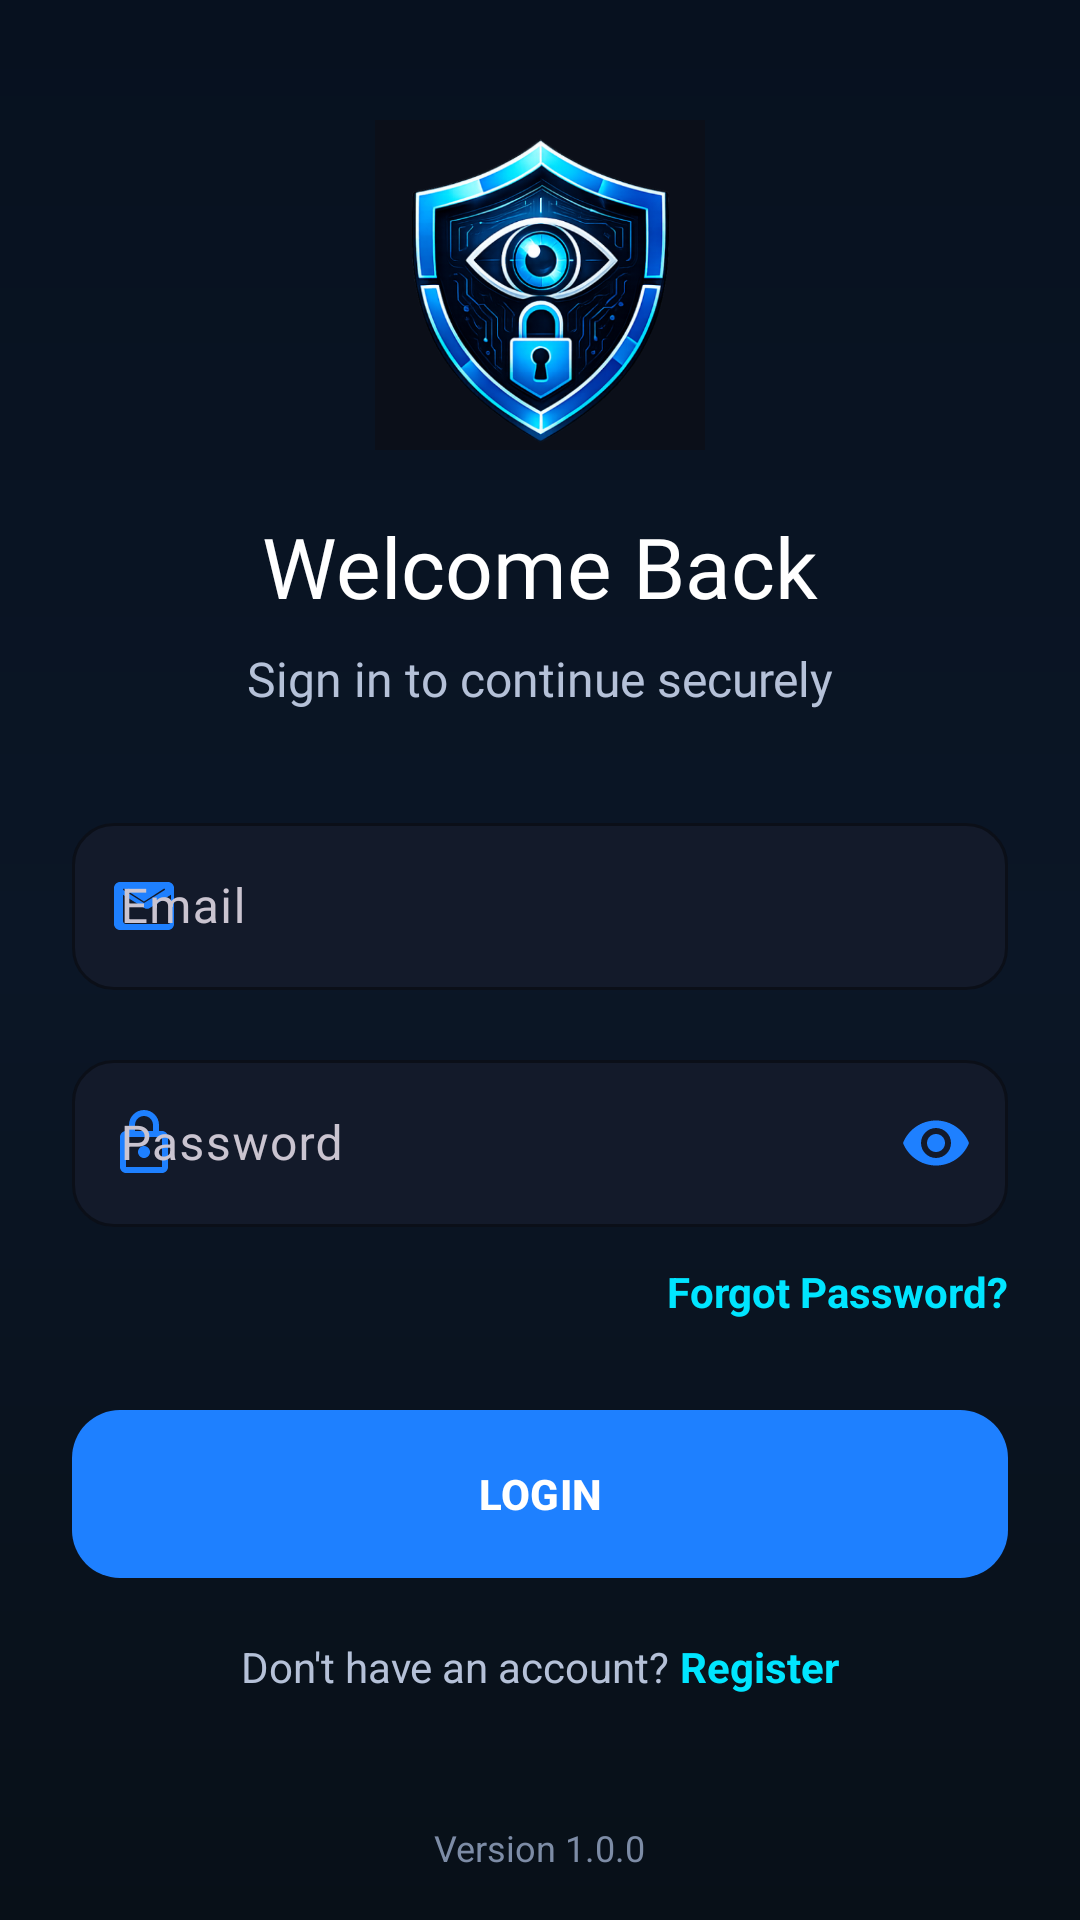

The Android layout XML behind this screen, and the referenced resources:
<!-- AndroidManifest.xml: application theme Theme.SecureDroid -->
<!-- res/layout/activity_login.xml -->
<?xml version="1.0" encoding="utf-8"?>
<androidx.constraintlayout.widget.ConstraintLayout
    xmlns:android="http://schemas.android.com/apk/res/android"
    xmlns:app="http://schemas.android.com/apk/res-auto"
    android:layout_width="match_parent"
    android:layout_height="match_parent"
    android:background="@drawable/bg_gradient">


    <ImageView
        android:id="@+id/btnServerSettings"
        android:layout_width="40dp"
        android:layout_height="40dp"
        android:padding="8dp"
        android:src="@drawable/ic_settings"
        app:tint="@color/text_secondary"
        android:contentDescription="Server Settings"
        app:layout_constraintTop_toTopOf="parent"
        app:layout_constraintEnd_toEndOf="parent"
        android:layout_marginTop="20dp"
        android:layout_marginEnd="16dp"
        android:background="?attr/selectableItemBackgroundBorderless"/>

    <ImageView
        android:id="@+id/imgLogo"
        android:layout_width="110dp"
        android:layout_height="110dp"
        android:src="@drawable/logo"
        android:contentDescription="@string/app_name"
        app:layout_constraintTop_toTopOf="parent"
        app:layout_constraintStart_toStartOf="parent"
        app:layout_constraintEnd_toEndOf="parent"
        android:layout_marginTop="40dp"/>
    <TextView
        android:id="@+id/txtWelcome"
        style="@style/Text.Title"
        android:layout_width="wrap_content"
        android:layout_height="wrap_content"
        android:text="Welcome Back"
        android:layout_marginTop="20dp"
        app:layout_constraintTop_toBottomOf="@id/imgLogo"
        app:layout_constraintStart_toStartOf="parent"
        app:layout_constraintEnd_toEndOf="parent"/>
    <TextView
        android:id="@+id/txtSubtitle"
        style="@style/Text.SubTitle"
        android:layout_width="wrap_content"
        android:layout_height="wrap_content"
        android:text="Sign in to continue securely"
        android:layout_marginTop="8dp"
        app:layout_constraintTop_toBottomOf="@id/txtWelcome"
        app:layout_constraintStart_toStartOf="parent"
        app:layout_constraintEnd_toEndOf="parent"/>
    <com.google.android.material.textfield.TextInputLayout
        android:id="@+id/layoutEmail"
        style="@style/Widget.Material3.TextInputLayout.OutlinedBox"
        android:layout_width="0dp"
        android:layout_height="wrap_content"
        android:layout_marginStart="24dp"
        android:layout_marginEnd="24dp"
        android:layout_marginTop="32dp"
        app:boxBackgroundColor="@color/surface"
        app:boxStrokeColor="@color/primary"
        app:boxCornerRadiusTopStart="14dp"
        app:boxCornerRadiusTopEnd="14dp"
        app:boxCornerRadiusBottomStart="14dp"
        app:boxCornerRadiusBottomEnd="14dp"
        app:startIconDrawable="@drawable/ic_email"
        app:startIconTint="@color/primary"
        app:layout_constraintTop_toBottomOf="@id/txtSubtitle"
        app:layout_constraintStart_toStartOf="parent"
        app:layout_constraintEnd_toEndOf="parent">

        <com.google.android.material.textfield.TextInputEditText
            android:id="@+id/etEmail"
            android:layout_width="match_parent"
            android:layout_height="wrap_content"
            android:hint="Email"
            android:textColor="@color/text_primary"
            android:textColorHint="@color/text_hint"
            android:inputType="textEmailAddress"/>
    </com.google.android.material.textfield.TextInputLayout>
    <com.google.android.material.textfield.TextInputLayout
        android:id="@+id/layoutPassword"
        style="@style/Widget.Material3.TextInputLayout.OutlinedBox"
        android:layout_width="0dp"
        android:layout_height="wrap_content"
        android:layout_marginTop="18dp"
        android:layout_marginStart="24dp"
        android:layout_marginEnd="24dp"
        app:startIconDrawable="@drawable/ic_lock"
        app:startIconTint="@color/primary"
        app:endIconMode="password_toggle"
        app:endIconTint="@color/primary"
        app:boxBackgroundColor="@color/surface"
        app:boxStrokeColor="@color/primary"
        app:boxCornerRadiusTopStart="14dp"
        app:boxCornerRadiusTopEnd="14dp"
        app:boxCornerRadiusBottomStart="14dp"
        app:boxCornerRadiusBottomEnd="14dp"
        app:layout_constraintTop_toBottomOf="@id/layoutEmail"
        app:layout_constraintStart_toStartOf="parent"
        app:layout_constraintEnd_toEndOf="parent">

        <com.google.android.material.textfield.TextInputEditText
            android:id="@+id/etPassword"
            android:layout_width="match_parent"
            android:layout_height="wrap_content"
            android:hint="Password"
            android:inputType="textPassword"
            android:textColor="@color/text_primary"
            android:textColorHint="@color/text_hint"/>
    </com.google.android.material.textfield.TextInputLayout>
    <TextView
        android:id="@+id/txtForgot"
        android:layout_width="wrap_content"
        android:layout_height="wrap_content"
        android:text="Forgot Password?"
        android:textColor="@color/accent"
        android:textStyle="bold"
        android:layout_marginTop="12dp"
        android:layout_marginEnd="24dp"
        app:layout_constraintTop_toBottomOf="@id/layoutPassword"
        app:layout_constraintEnd_toEndOf="parent"/>
    <com.google.android.material.button.MaterialButton
        android:id="@+id/btnLogin"
        android:layout_width="0dp"
        android:layout_height="56dp"
        android:text="LOGIN"
        android:textStyle="bold"
        android:textAllCaps="false"
        android:layout_marginTop="30dp"
        android:layout_marginStart="24dp"
        android:layout_marginEnd="24dp"
        android:background="@drawable/bg_button"
        android:textColor="@android:color/white"
        app:cornerRadius="16dp"
        app:layout_constraintTop_toBottomOf="@id/txtForgot"
        app:layout_constraintStart_toStartOf="parent"
        app:layout_constraintEnd_toEndOf="parent"/>
    <LinearLayout
        android:layout_width="wrap_content"
        android:layout_height="wrap_content"
        android:orientation="horizontal"
        android:layout_marginTop="20dp"
        app:layout_constraintTop_toBottomOf="@id/btnLogin"
        app:layout_constraintStart_toStartOf="parent"
        app:layout_constraintEnd_toEndOf="parent">

        <TextView
            android:layout_width="wrap_content"
            android:layout_height="wrap_content"
            android:text="Don't have an account? "
            android:textColor="@color/text_secondary"/>

        <TextView
            android:id="@+id/txtRegister"
            android:layout_width="wrap_content"
            android:layout_height="wrap_content"
            android:text="Register"
            android:textStyle="bold"
            android:textColor="@color/accent"/>
    </LinearLayout>
    <TextView
        android:id="@+id/txtVersion"
        android:layout_width="wrap_content"
        android:layout_height="wrap_content"
        android:text="Version 1.0.0"
        android:textColor="@color/text_hint"
        android:textSize="12sp"
        android:layout_marginBottom="16dp"
        app:layout_constraintBottom_toBottomOf="parent"
        app:layout_constraintStart_toStartOf="parent"
        app:layout_constraintEnd_toEndOf="parent"/>
</androidx.constraintlayout.widget.ConstraintLayout>
<!-- resources referenced by this layout -->
<resources>
  <color name="accent">#00E5FF</color>
  <color name="primary">#1E80FF</color>
  <color name="surface">#131A2A</color>
  <color name="text_hint">#7D8CA6</color>
  <color name="text_primary">#FFFFFF</color>
  <color name="text_secondary">#B5C1D8</color>
  <!-- drawable bg_button (drawable) -->
  <?xml version="1.0" encoding="utf-8"?>
  <shape xmlns:android="http://schemas.android.com/apk/res/android">
  
      <gradient
          android:startColor="@color/primary"
          android:centerColor="@color/primary_light"
          android:endColor="@color/accent"
          android:angle="0"/>
  
      <corners
          android:radius="@dimen/radius_medium"/>
  
  </shape>
  <!-- drawable bg_gradient (drawable) -->
  <?xml version="1.0" encoding="utf-8"?>
  <shape xmlns:android="http://schemas.android.com/apk/res/android">
  
      <gradient
          android:angle="270"
          android:startColor="#07111F"
          android:centerColor="#0B1626"
          android:endColor="#081018"/>
  
  </shape>
  <!-- drawable ic_email (drawable) -->
  <vector xmlns:android="http://schemas.android.com/apk/res/android"
      android:width="24dp"
      android:height="24dp"
      android:viewportWidth="24"
      android:viewportHeight="24">
      <path
          android:fillColor="@android:color/white"
          android:pathData="M20,4H4C2.9,4 2,4.9 2,6v12c0,1.1 0.9,2 2,2h16c1.1,0 2,-0.9 2,-2V6C22,4.9 21.1,4 20,4zM18,18H6c-0.55,0 -1,-0.45 -1,-1V8.24l7.19,4.49c0.5,0.31 1.13,0.31 1.63,0l7.19,-4.49V17C21,17.55 20.55,18 20,18zM12,11L5.12,6.7C5.04,6.65 5,6.56 5,6.46c0,-0.2 0.22,-0.32 0.39,-0.22L12,10.51l6.61,-4.27c0.17,-0.11 0.39,0.01 0.39,0.22c0,0.1 -0.04,0.19 -0.12,0.24L12,11z"/>
  </vector>
  <!-- drawable ic_lock (drawable) -->
  <vector xmlns:android="http://schemas.android.com/apk/res/android"
      android:width="24dp"
      android:height="24dp"
      android:viewportWidth="24"
      android:viewportHeight="24">
      <path
          android:fillColor="@android:color/white"
          android:pathData="M18,8h-1V6c0,-2.76 -2.24,-5 -5,-5S7,3.24 7,6v2H6c-1.1,0 -2,0.9 -2,2v10c0,1.1 0.9,2 2,2h12c1.1,0 2,-0.9 2,-2V10C20,8.9 19.1,8 18,8zM9,6c0,-1.66 1.34,-3 3,-3s3,1.34 3,3v2H9V6zM18,20H6V10h12V20zM12,13c-1.1,0 -2,0.9 -2,2s0.9,2 2,2 2,-0.9 2,-2S13.1,13 12,13z"/>
  </vector>
  <!-- drawable logo: png bitmap (drawable, 318665 bytes) -->
  <string name="app_name">SecureDroid</string>
  <style name="Text.SubTitle">
          <item name="android:textColor">@color/text_secondary</item>
          <item name="android:textSize">@dimen/text_medium</item>
          <item name="android:fontFamily">@font/poppins_regular</item>
      </style>
  <style name="Text.Title">
          <item name="android:textColor">@color/text_primary</item>
          <item name="android:textSize">@dimen/text_title</item>
          <item name="android:fontFamily">@font/poppins_bold</item>
      </style>
  <style name="Theme.SecureDroid" parent="Theme.Material3.Dark.NoActionBar">
  
          <item name="colorPrimary">@color/primary</item>
          <item name="colorPrimaryContainer">@color/primary_dark</item>
  
          <item name="colorSecondary">@color/accent</item>
  
          <item name="android:statusBarColor">@color/background</item>
  
          <item name="android:navigationBarColor">@color/background</item>
  
          <item name="android:windowBackground">@drawable/bg_gradient</item>
  
          <item name="android:windowLightStatusBar" tools:targetApi="23">false</item>
  
      </style>
  <color name="primary_light">#4DA3FF</color>
  <dimen name="radius_medium">16dp</dimen>
  <dimen name="text_medium">16sp</dimen>
  <dimen name="text_title">28sp</dimen>
  <color name="primary_dark">#1565C0</color>
  <color name="background">#0B0F19</color>
</resources>
